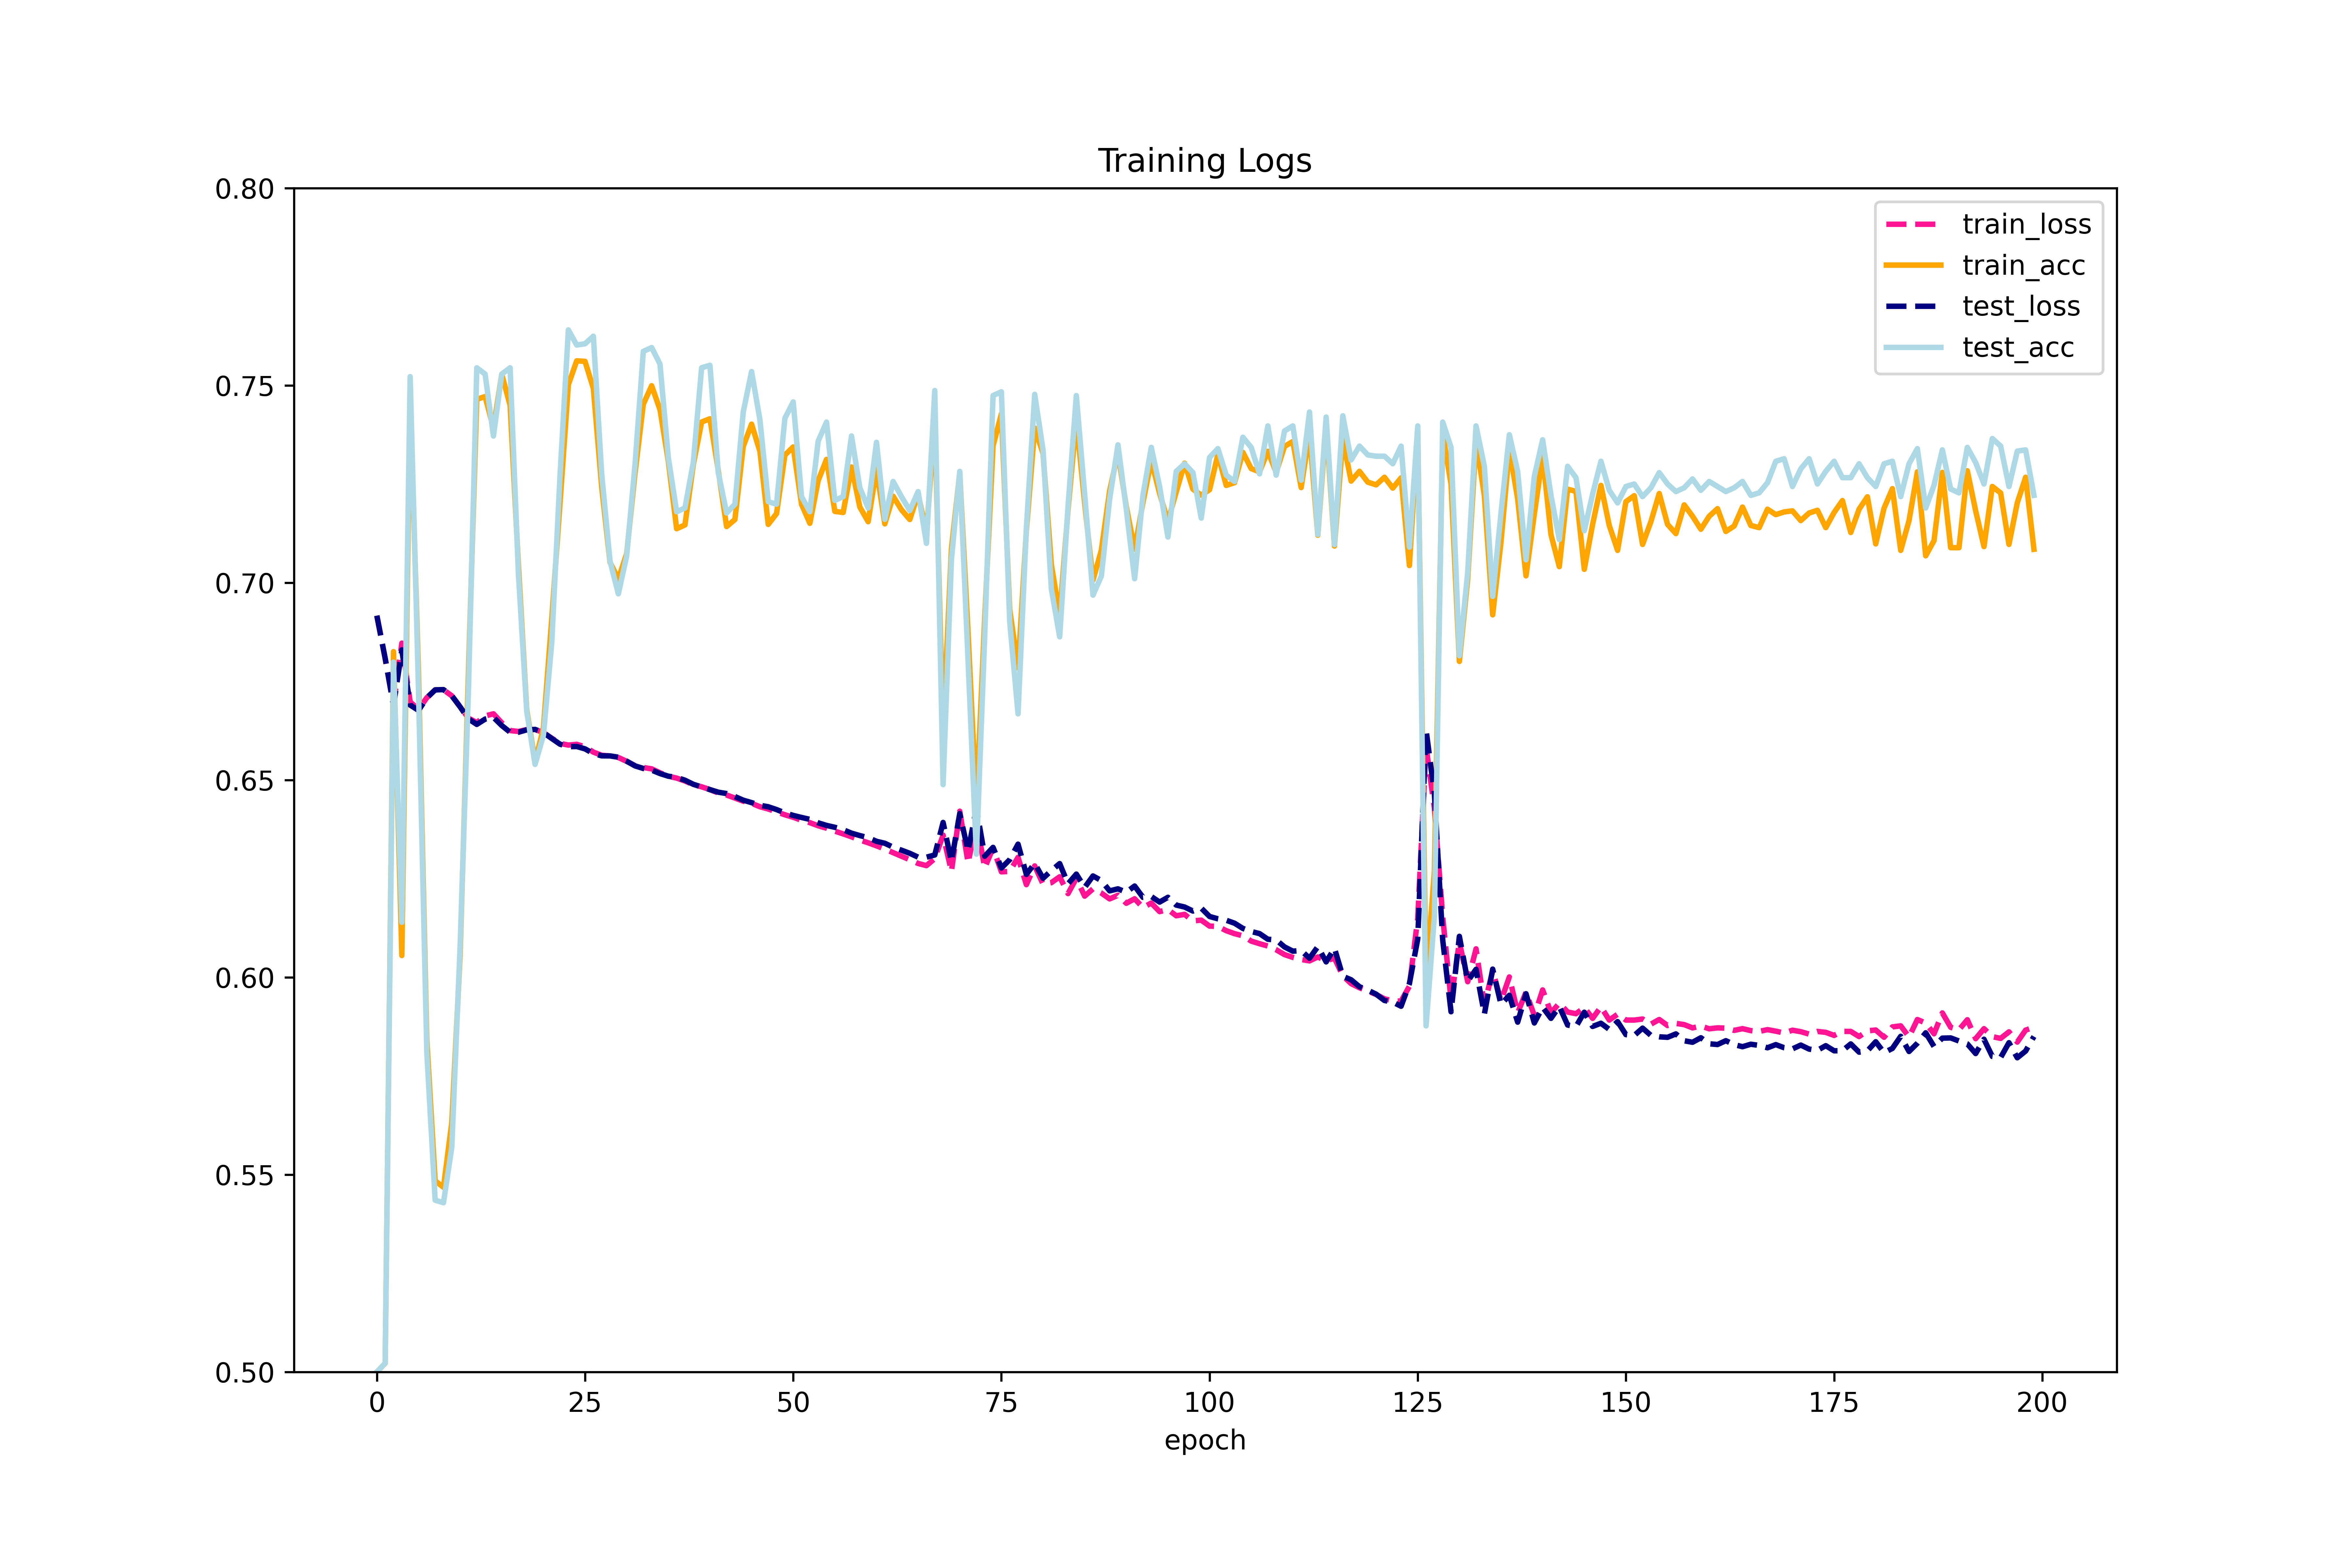

The file beside this chart, header and first rows:
, train_loss, train_acc, test_loss, test_acc
0, 0.6917, 0.5, 0.6917, 0.5
1, 0.6808, 0.5022, 0.6808, 0.5022
2, 0.6691, 0.6825, 0.6689, 0.6799
3, 0.6847, 0.6055, 0.683, 0.614
4, 0.6698, 0.7468, 0.669, 0.7522
5, 0.6679, 0.6775, 0.6677, 0.6729
6, 0.6709, 0.5843, 0.6708, 0.581
7, 0.6728, 0.5484, 0.6729, 0.5435
8, 0.6729, 0.5468, 0.6729, 0.5429
9, 0.6714, 0.5633, 0.6714, 0.557
10, 0.6686, 0.6055, 0.6685, 0.6079
11, 0.6657, 0.6775, 0.6655, 0.6729
12, 0.6646, 0.7465, 0.6641, 0.7545
13, 0.6662, 0.7472, 0.6655, 0.7529
14, 0.6668, 0.7392, 0.6659, 0.7372
15, 0.6645, 0.7528, 0.6638, 0.7529
16, 0.6626, 0.745, 0.6621, 0.7545
17, 0.6623, 0.7046, 0.6621, 0.7023
18, 0.6628, 0.6679, 0.6627, 0.6674
19, 0.6628, 0.6547, 0.6628, 0.654
20, 0.662, 0.6632, 0.662, 0.6613
21, 0.6606, 0.6908, 0.6606, 0.6847
22, 0.6593, 0.7203, 0.6591, 0.7273
23, 0.6589, 0.7502, 0.6585, 0.7641
24, 0.6591, 0.7562, 0.6585, 0.7602
25, 0.6584, 0.7561, 0.6579, 0.7606
26, 0.6571, 0.7492, 0.6567, 0.7625
27, 0.6563, 0.7243, 0.6561, 0.7276
28, 0.6561, 0.7052, 0.6561, 0.7055
29, 0.6557, 0.7009, 0.6558, 0.6972
30, 0.6547, 0.7074, 0.6548, 0.7068
31, 0.6537, 0.7277, 0.6536, 0.7298
32, 0.6532, 0.7453, 0.6529, 0.7586
33, 0.6528, 0.7499, 0.6525, 0.7596
34, 0.6519, 0.7439, 0.6517, 0.7554
35, 0.651, 0.7309, 0.651, 0.7318
36, 0.6505, 0.7137, 0.6507, 0.718
37, 0.6498, 0.7147, 0.65, 0.719
38, 0.6488, 0.7299, 0.6489, 0.7305
39, 0.6483, 0.7407, 0.6483, 0.7545
40, 0.6476, 0.7416, 0.6476, 0.7551
41, 0.6467, 0.7285, 0.6469, 0.7279
42, 0.6462, 0.7142, 0.6466, 0.7177
43, 0.6454, 0.716, 0.6458, 0.7199
44, 0.6447, 0.7346, 0.6449, 0.7433
45, 0.6441, 0.7402, 0.6443, 0.7535
46, 0.6433, 0.7333, 0.6436, 0.7414
47, 0.6427, 0.7148, 0.6432, 0.7206
48, 0.6419, 0.7175, 0.6425, 0.7199
49, 0.6412, 0.7324, 0.6417, 0.7417
50, 0.6406, 0.7344, 0.641, 0.7458
51, 0.6398, 0.7199, 0.6405, 0.7218
52, 0.6392, 0.7151, 0.64, 0.718
53, 0.6384, 0.7259, 0.6392, 0.7359
54, 0.6378, 0.7313, 0.6385, 0.7407
55, 0.6371, 0.7181, 0.638, 0.7209
56, 0.6364, 0.7178, 0.6374, 0.7218
57, 0.6356, 0.7293, 0.6365, 0.7372
58, 0.6348, 0.7192, 0.6359, 0.7241
59, 0.6341, 0.7155, 0.6354, 0.719
... 140 more rows
